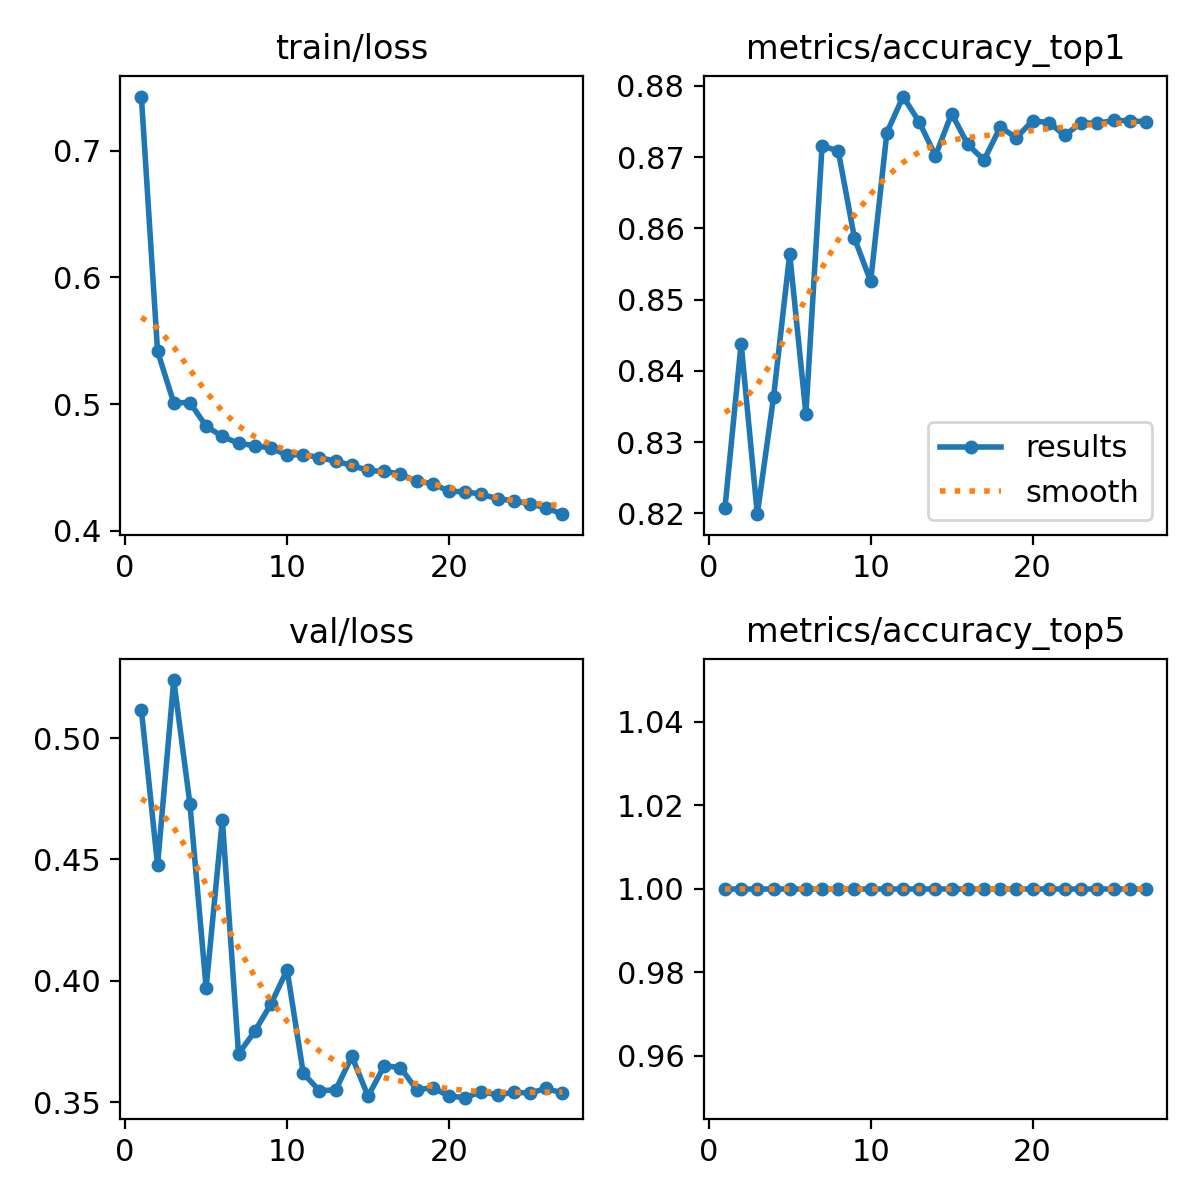

Source data for this figure (header and first rows):
epoch, time, train/loss, metrics/accuracy_top1, metrics/accuracy_top5, val/loss, lr/pg0, lr/pg1, lr/pg2, lr/pg3, lr/pg4, lr/pg5, lr/pg6, lr/pg7
1, 193.2, 0.7427, 0.8207, 1, 0.5117, 0.009984, 0.003328, 0.009984, 0.003328, 0.009984, 0.003328, 0.009984, 0.003328
2, 387, 0.5416, 0.8438, 1, 0.4477, 0.01959, 0.006529, 0.01959, 0.006529, 0.01959, 0.006529, 0.01959, 0.006529
3, 573.4, 0.501, 0.8199, 1, 0.5239, 0.0288, 0.009599, 0.0288, 0.009599, 0.0288, 0.009599, 0.0288, 0.009599
4, 759.9, 0.5012, 0.8363, 1, 0.4728, 0.02822, 0.009406, 0.02822, 0.009406, 0.02822, 0.009406, 0.02822, 0.009406
5, 946.1, 0.4825, 0.8564, 1, 0.3971, 0.02762, 0.009208, 0.02762, 0.009208, 0.02762, 0.009208, 0.02762, 0.009208
6, 1132, 0.4745, 0.834, 1, 0.4664, 0.02703, 0.00901, 0.02703, 0.00901, 0.02703, 0.00901, 0.02703, 0.00901
7, 1318, 0.4691, 0.8716, 1, 0.3699, 0.02644, 0.008812, 0.02644, 0.008812, 0.02644, 0.008812, 0.02644, 0.008812
8, 1505, 0.4672, 0.8708, 1, 0.3791, 0.02584, 0.008614, 0.02584, 0.008614, 0.02584, 0.008614, 0.02584, 0.008614
9, 1691, 0.4653, 0.8586, 1, 0.3904, 0.02525, 0.008416, 0.02525, 0.008416, 0.02525, 0.008416, 0.02525, 0.008416
10, 1880, 0.4598, 0.8526, 1, 0.4045, 0.02465, 0.008218, 0.02465, 0.008218, 0.02465, 0.008218, 0.02465, 0.008218
11, 2069, 0.4602, 0.8734, 1, 0.3618, 0.02406, 0.00802, 0.02406, 0.00802, 0.02406, 0.00802, 0.02406, 0.00802
12, 2259, 0.4577, 0.8785, 1, 0.3547, 0.02347, 0.007822, 0.02347, 0.007822, 0.02347, 0.007822, 0.02347, 0.007822
13, 2449, 0.455, 0.8749, 1, 0.355, 0.02287, 0.007624, 0.02287, 0.007624, 0.02287, 0.007624, 0.02287, 0.007624
14, 2635, 0.4516, 0.8702, 1, 0.3688, 0.02228, 0.007426, 0.02228, 0.007426, 0.02228, 0.007426, 0.02228, 0.007426
15, 2824, 0.4476, 0.8761, 1, 0.3524, 0.02168, 0.007228, 0.02168, 0.007228, 0.02168, 0.007228, 0.02168, 0.007228
16, 3015, 0.4469, 0.8718, 1, 0.3649, 0.02109, 0.00703, 0.02109, 0.00703, 0.02109, 0.00703, 0.02109, 0.00703
17, 3201, 0.4449, 0.8696, 1, 0.3642, 0.0205, 0.006832, 0.0205, 0.006832, 0.0205, 0.006832, 0.0205, 0.006832
18, 3388, 0.439, 0.8742, 1, 0.3551, 0.0199, 0.006634, 0.0199, 0.006634, 0.0199, 0.006634, 0.0199, 0.006634
19, 3577, 0.4373, 0.8727, 1, 0.3559, 0.01931, 0.006436, 0.01931, 0.006436, 0.01931, 0.006436, 0.01931, 0.006436
20, 3770, 0.4311, 0.8751, 1, 0.3525, 0.01871, 0.006238, 0.01871, 0.006238, 0.01871, 0.006238, 0.01871, 0.006238
21, 3956, 0.431, 0.8748, 1, 0.3518, 0.01812, 0.00604, 0.01812, 0.00604, 0.01812, 0.00604, 0.01812, 0.00604
22, 4143, 0.4287, 0.873, 1, 0.3543, 0.01753, 0.005842, 0.01753, 0.005842, 0.01753, 0.005842, 0.01753, 0.005842
23, 4329, 0.4254, 0.8748, 1, 0.3529, 0.01693, 0.005644, 0.01693, 0.005644, 0.01693, 0.005644, 0.01693, 0.005644
24, 4515, 0.4237, 0.8747, 1, 0.354, 0.01634, 0.005446, 0.01634, 0.005446, 0.01634, 0.005446, 0.01634, 0.005446
25, 4701, 0.4212, 0.8751, 1, 0.3537, 0.01574, 0.005248, 0.01574, 0.005248, 0.01574, 0.005248, 0.01574, 0.005248
26, 4888, 0.4182, 0.8751, 1, 0.3556, 0.01515, 0.00505, 0.01515, 0.00505, 0.01515, 0.00505, 0.01515, 0.00505
27, 5074, 0.4131, 0.875, 1, 0.3537, 0.01456, 0.004852, 0.01456, 0.004852, 0.01456, 0.004852, 0.01456, 0.004852
